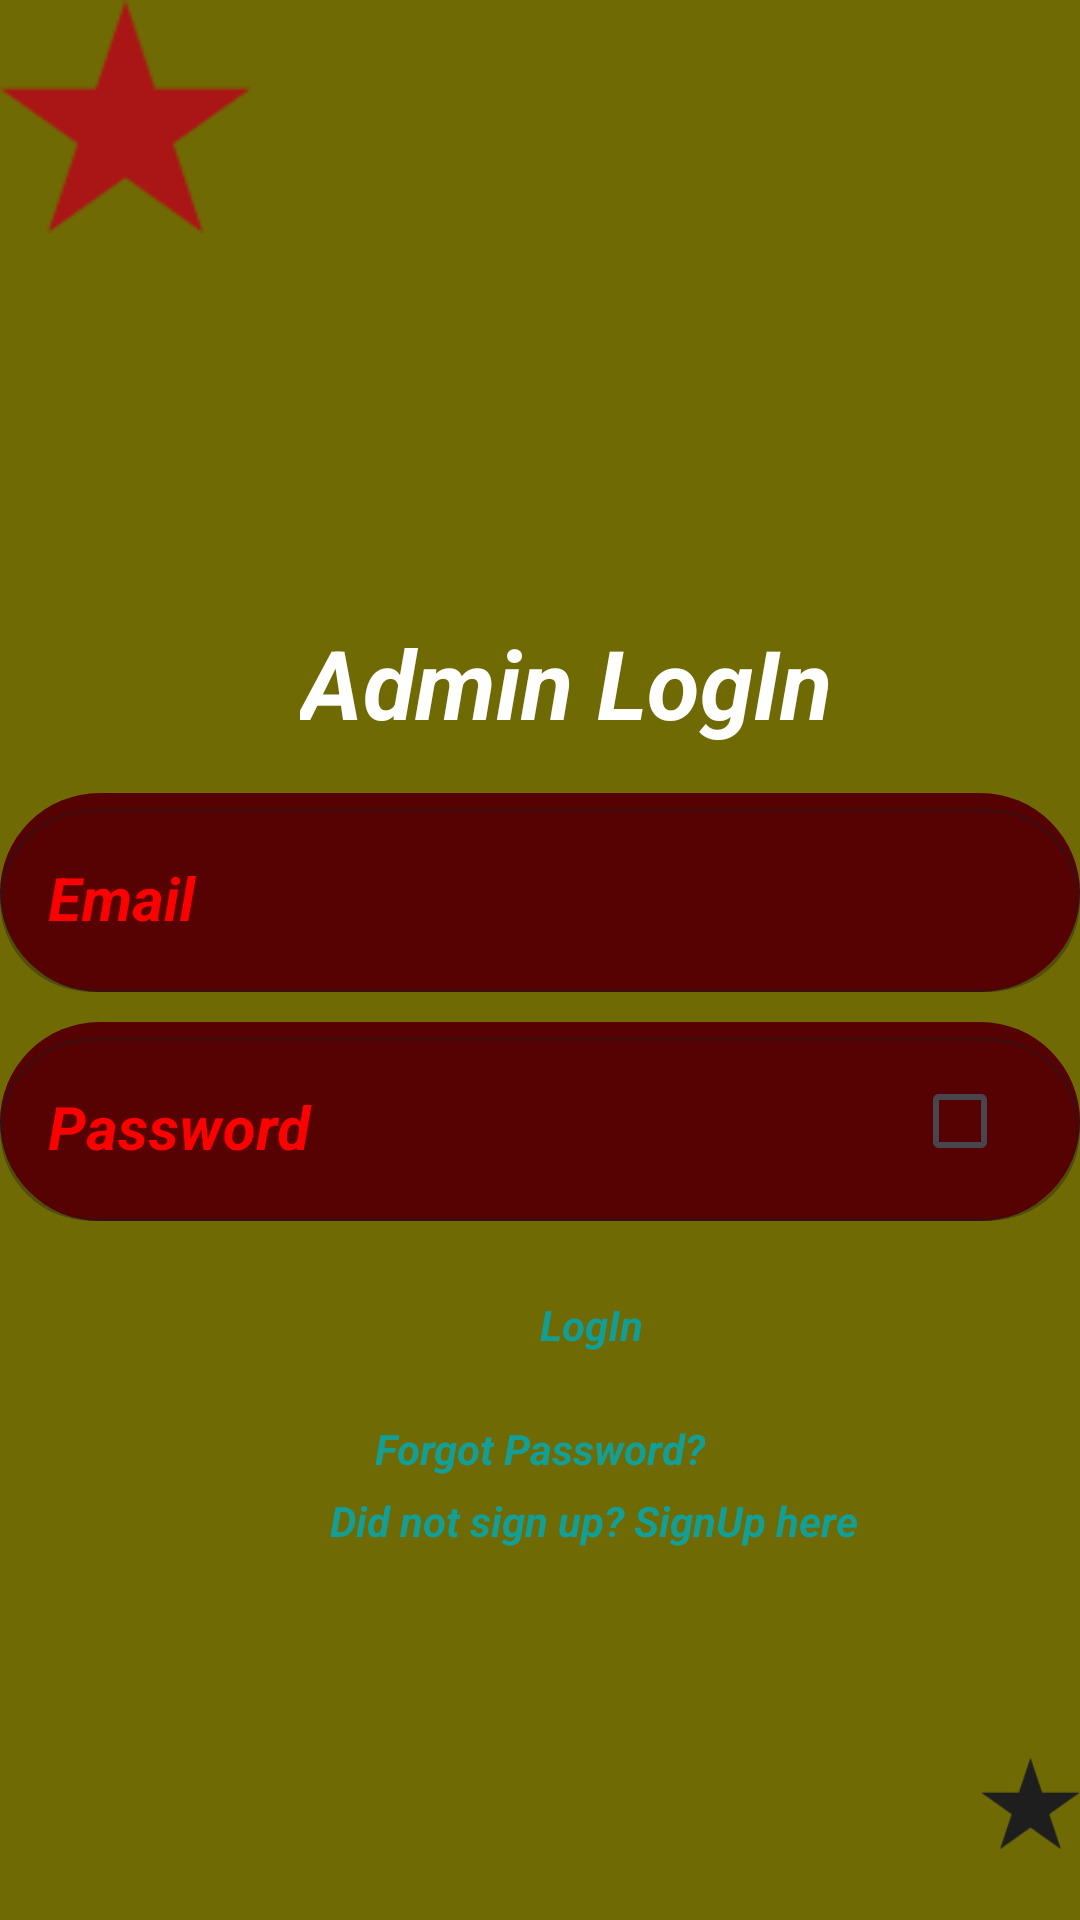

The Android layout XML behind this screen, and the referenced resources:
<!-- AndroidManifest.xml: application theme Theme.CollegeAlertApp -->
<!-- res/layout/activity_adminlog_in.xml -->
<RelativeLayout xmlns:android="http://schemas.android.com/apk/res/android"
    xmlns:tools="http://schemas.android.com/tools"
    android:layout_width="match_parent"
    android:layout_height="wrap_content"
    xmlns:app="http://schemas.android.com/apk/res-auto">


    <RelativeLayout
        android:id="@+id/page_iphone_14___15_pro___1_ek1"
        android:layout_width="wrap_content"
        android:layout_height="wrap_content"
        android:layout_marginLeft="0dp"
        android:layout_marginTop="0dp">

        <View
            android:id="@+id/_bg__iphone_14___15_pro___1_ek2"
            android:layout_width="500dp"
            android:layout_height="920dp"
            android:layout_marginTop="0dp"
            android:background="@drawable/_bg__iphone_14___15_pro___1_ek2_shape" />

        <ImageView
            android:id="@+id/star_1"
            android:layout_width="83.69dp"
            android:layout_height="77.79dp"
            android:layout_marginLeft="0dp"
            android:layout_marginTop="0dp"
            android:contentDescription="star_1"
            android:src="@drawable/star_1" />

        <ImageView
            android:id="@+id/star_2"
            android:layout_width="83.69dp"
            android:layout_height="77.79dp"
            android:layout_alignParentBottom="true"
            android:layout_marginLeft="327dp"
            android:layout_marginTop="800dp"
            android:layout_marginBottom="42dp"
            android:contentDescription="star_2"
            android:src="@drawable/star_2" />

        <View
            android:id="@+id/ellipse_2"
            android:layout_width="130dp"
            android:layout_height="113dp"
            android:layout_marginLeft="290dp"
            android:layout_marginTop="-30dp"
            android:background="@drawable/ellipse_2_shape" />

        <ImageView
            android:id="@+id/ellipse_3"
            android:layout_width="54.5dp"
            android:layout_height="41.5dp"
            android:layout_marginLeft="360.5dp"
            android:layout_marginTop="-10.5dp"
            android:contentDescription="ellipse_3"
            android:src="@drawable/ellipse_3" />

        <TextView
            android:id="@+id/admin_LogIn"
            android:layout_width="256.2dp"
            android:layout_height="48.2dp"
            android:layout_marginLeft="100dp"
            android:layout_marginTop="206dp"
            android:text="Admin LogIn"
            android:textColor="@color/admin_sign_up_color"
            android:textSize="32sp"
            android:textStyle="bold|italic" />



        <com.google.android.material.textfield.TextInputLayout
            android:id="@+id/rectangle_3"
            android:layout_width="match_parent"
            android:layout_height="wrap_content"
            android:background="@drawable/rectangle_3_shape"
            style="@style/Widget.MaterialComponents.TextInputLayout.OutlinedBox"
            app:boxCornerRadiusBottomEnd="45dp"
            app:boxCornerRadiusBottomStart="45dp"
            app:boxCornerRadiusTopEnd="45dp"
            app:boxCornerRadiusTopStart="45dp"
            android:hint="Email"
            android:textColorHint="#FF0000"
            android:layout_below="@id/admin_LogIn"
            android:layout_marginTop="10dp"
            >

            <EditText
                android:id="@+id/emailEt"
                android:layout_width="match_parent"
                android:layout_height="wrap_content"
                android:inputType="textEmailAddress"
                android:textStyle="bold|italic"
                android:textSize="20sp"
                android:textColor="#FFFFFF"/>

        </com.google.android.material.textfield.TextInputLayout>


        <com.google.android.material.textfield.TextInputLayout
            android:id="@+id/rectangle_4"
            android:layout_width="match_parent"
            android:layout_height="wrap_content"
            android:background="@drawable/rectangle_4_shape"
            style="@style/Widget.MaterialComponents.TextInputLayout.OutlinedBox"
            app:boxCornerRadiusBottomEnd="45dp"
            app:boxCornerRadiusBottomStart="45dp"
            app:boxCornerRadiusTopEnd="45dp"
            app:boxCornerRadiusTopStart="45dp"
            android:hint="Password"
            android:textColorHint="#FF0000"
            android:layout_below="@id/rectangle_3"
            android:layout_marginTop="10dp">

            <com.google.android.material.textfield.TextInputEditText
                android:id="@+id/passwordEt"
                android:layout_width="match_parent"
                android:layout_height="wrap_content"
                android:inputType="textPassword"
                android:textColor="#FFFFFF"
                android:textSize="20sp"
                android:textStyle="bold|italic" />

        </com.google.android.material.textfield.TextInputLayout>

        <CheckBox
            android:id="@+id/showPasswordCheckbox"
            android:layout_width="wrap_content"
            android:layout_height="wrap_content"
            android:buttonTint="#E60808"
            android:layout_alignTop="@id/rectangle_4"
            android:layout_alignBottom="@id/rectangle_4"
            android:layout_alignParentEnd="true"
            android:layout_marginEnd="8dp"/>


        <View
            android:id="@+id/ellipse_4"
            android:layout_width="189dp"
            android:layout_height="60dp"
            android:layout_marginLeft="110dp"
            android:layout_marginTop="5dp"
            android:background="@drawable/ellipse_4_shape"
            android:layout_below="@id/rectangle_4"/>



        <TextView
            android:id="@+id/LogIn"
            android:layout_width="67.4dp"
            android:layout_height="21.4dp"
            android:layout_marginLeft="180dp"
            android:layout_marginTop="25dp"
            android:text="LogIn"
            android:layout_below="@id/rectangle_4"
            android:textColor="@color/sign_up_color"
            android:textSize="14sp"
            android:textStyle="bold|italic" />

        <TextView
            android:id="@+id/forgotPasswordTv"
            android:layout_width="wrap_content"
            android:layout_height="wrap_content"
            android:layout_below="@+id/LogIn"
            android:layout_marginTop="20dp"
            android:text="Forgot Password?"
            android:textStyle="bold|italic"
            android:textColor="@color/already_signed_up__login_here_color"
            android:layout_centerHorizontal="true" />

        <TextView
            android:id="@+id/not_signed"
            android:layout_width="223.4dp"
            android:layout_height="21.4dp"
            android:text="Did not sign up? SignUp here"
            android:textColor="@color/already_signed_up__login_here_color"
            android:textSize="14sp"
            android:layout_marginLeft="110dp"
            android:layout_marginTop="5dp"
            android:textStyle="bold|italic"
            android:layout_below="@id/forgotPasswordTv"/>

        <ProgressBar
            android:id="@+id/progressBar"
            android:layout_width="wrap_content"
            android:layout_height="wrap_content"
            android:layout_below="@id/not_signed"
            android:layout_centerHorizontal="true"
            android:layout_marginTop="3dp"
            android:background="@color/already_signed_up__login_here_color"
            android:visibility="gone" />

    </RelativeLayout>

</RelativeLayout>
<!-- resources referenced by this layout -->
<resources>
  <color name="admin_sign_up_color">#FFFFFF</color>
  <color name="already_signed_up__login_here_color">#139E96</color>
  <color name="sign_up_color">#129D95</color>
  <!-- drawable _bg__iphone_14___15_pro___1_ek2_shape (drawable) -->
  <?xml version="1.0" encoding="utf-8"?>
  <shape xmlns:android="http://schemas.android.com/apk/res/android"
  	android:shape="rectangle" >
  	<solid android:color="@color/_bg__iphone_14___15_pro___1_ek2_color" />
  </shape>
  <!-- drawable ellipse_3: png bitmap (drawable, 671 bytes) -->
  <!-- drawable rectangle_3_shape (drawable) -->
  <?xml version="1.0" encoding="utf-8"?>
  <shape xmlns:android="http://schemas.android.com/apk/res/android"
  	android:shape="rectangle" >
  	<corners android:radius="100dp" />
  	<solid android:color="@color/rectangle_3_color" />
  </shape>
  <!-- drawable rectangle_4_shape (drawable) -->
  <?xml version="1.0" encoding="utf-8"?>
  <shape xmlns:android="http://schemas.android.com/apk/res/android"
  	android:shape="rectangle" >
  	<corners android:radius="100dp" />
  	<solid android:color="@color/rectangle_3_color" />
  </shape>
  <!-- drawable star_1: png bitmap (drawable, 1300 bytes) -->
  <!-- drawable star_2: png bitmap (drawable, 1284 bytes) -->
  <style name="Theme.CollegeAlertApp" parent="Base.Theme.CollegeAlertApp" />
  <color name="_bg__iphone_14___15_pro___1_ek2_color">#6F6A03</color>
  <color name="rectangle_3_color">#560202</color>
  <style name="Base.Theme.CollegeAlertApp" parent="Theme.Material3.DayNight.NoActionBar">
          
          
      </style>
</resources>
